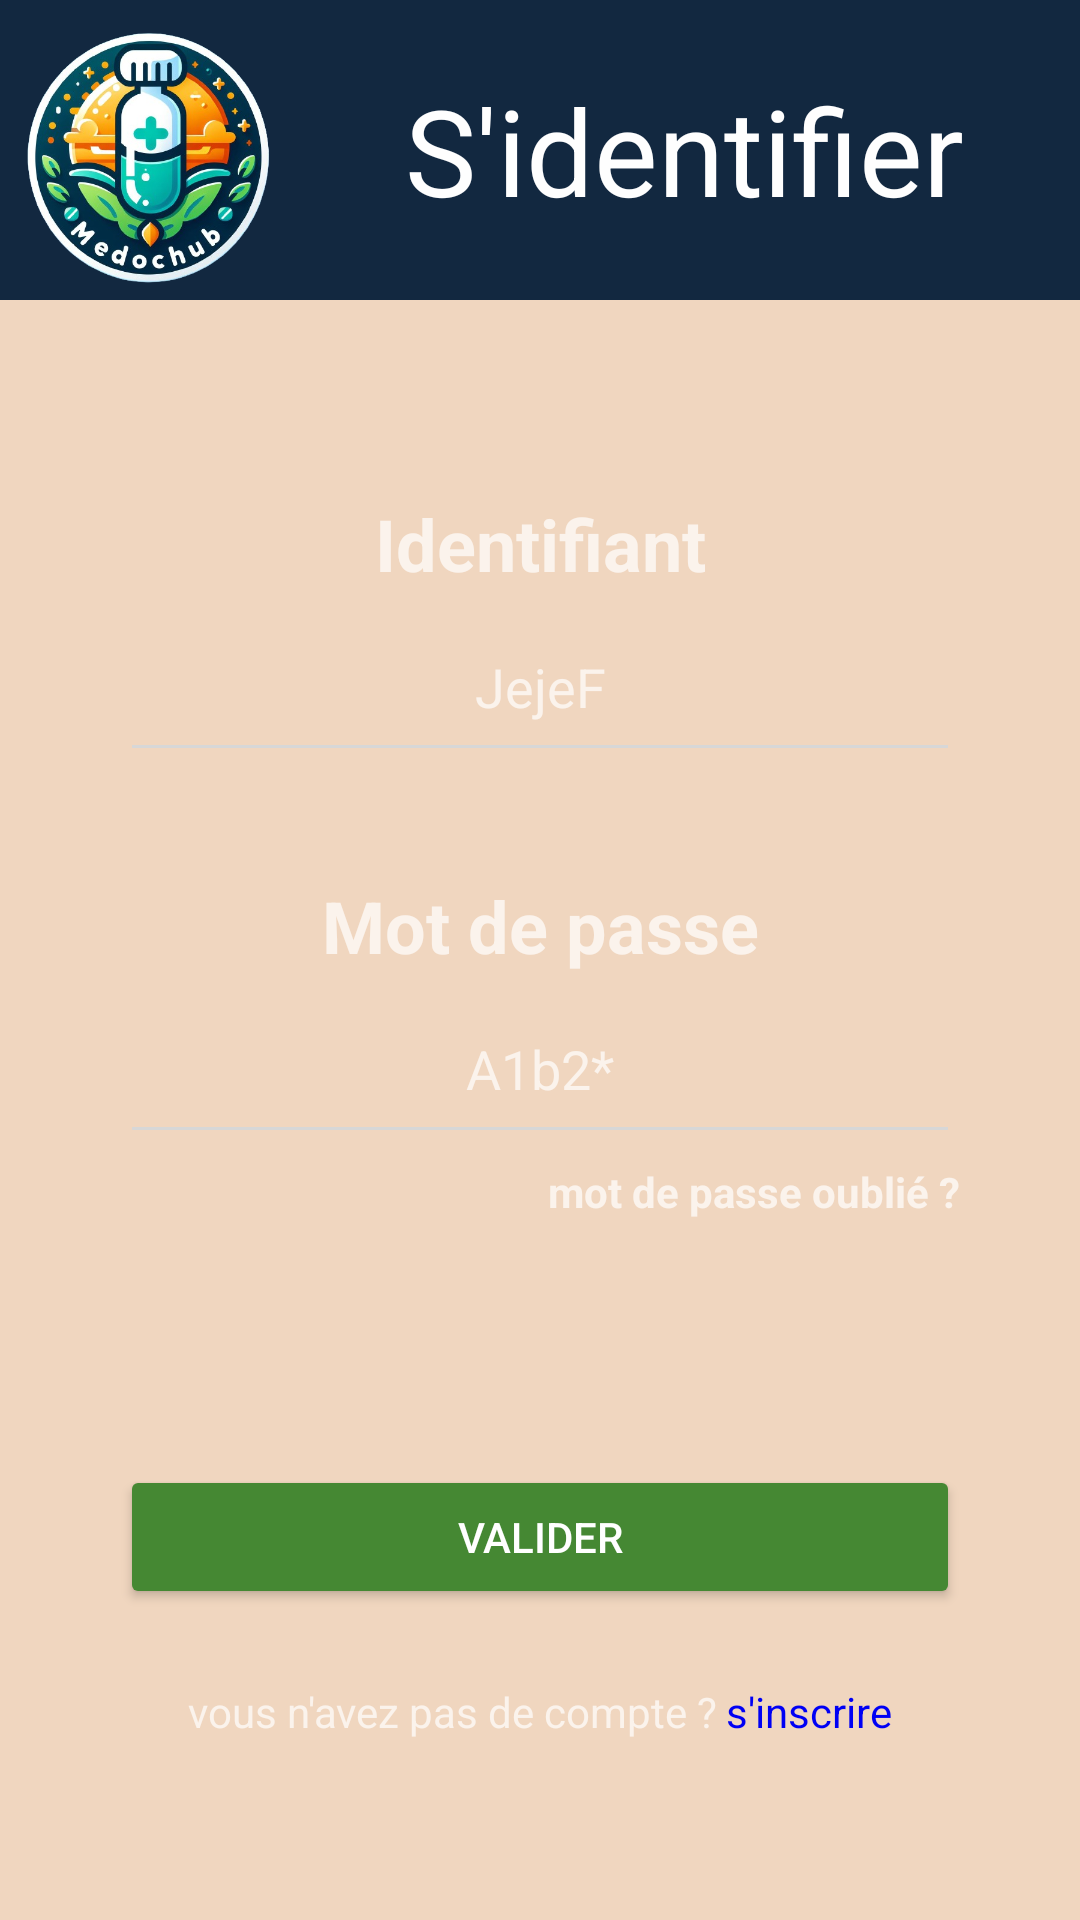

This screen was rendered from an Android layout file. Write that file and the resources it references.
<!-- AndroidManifest.xml: application theme Theme.Design.NoActionBar -->
<!-- res/layout/activity_authentification.xml -->
<?xml version="1.0" encoding="utf-8"?>
<androidx.constraintlayout.widget.ConstraintLayout xmlns:android="http://schemas.android.com/apk/res/android"
    xmlns:app="http://schemas.android.com/apk/res-auto"
    xmlns:tools="http://schemas.android.com/tools"
    android:layout_width="match_parent"
    android:layout_height="match_parent"
    tools:context=".activity.AuthentificationActivity">

    <LinearLayout
        android:layout_width="0dp"
        android:layout_height="0dp"
        android:background="#F0D6BF"
        android:orientation="vertical"
        app:layout_constraintBottom_toBottomOf="parent"
        app:layout_constraintEnd_toEndOf="parent"
        app:layout_constraintStart_toStartOf="parent"
        app:layout_constraintTop_toTopOf="parent">

        <LinearLayout
            android:layout_width="match_parent"
            android:layout_height="100dp"
            android:background="#122840"
            android:orientation="horizontal">

            <ImageView
                android:id="@+id/imageView2"
                android:layout_width="100dp"
                android:layout_height="match_parent"
                app:srcCompat="@drawable/logo" />

            <TextView
                android:id="@+id/textView3"
                android:layout_width="match_parent"
                android:layout_height="match_parent"
                android:gravity="center_vertical"
                android:paddingLeft="35dp"
                android:text="S'identifier"
                android:textColor="#FEFEFE"
                android:textSize="40sp" />
        </LinearLayout>

        <LinearLayout
            android:layout_width="match_parent"
            android:layout_height="match_parent"
            android:background="#F0D6BF"
            android:orientation="vertical"
            android:paddingHorizontal="40dp"
            android:paddingTop="15dp">

            <TextView
                android:id="@+id/textView4"
                android:layout_width="match_parent"
                android:layout_height="wrap_content"
                android:layout_marginTop="50dp"
                android:gravity="center_horizontal"
                android:text="Identifiant"
                android:textSize="24sp"
                android:textStyle="bold" />

            <com.google.android.material.textfield.TextInputLayout
                android:layout_width="match_parent"
                android:layout_height="wrap_content"
                android:layout_marginBottom="15dp"
                app:boxBackgroundColor="#D7D7D7"
                app:boxBackgroundMode="outline"
                app:boxCollapsedPaddingTop="10dp"
                app:boxCornerRadiusBottomEnd="30dp"
                app:boxCornerRadiusBottomStart="30dp"
                app:boxCornerRadiusTopEnd="30dp"
                app:boxCornerRadiusTopStart="30dp"
                app:boxStrokeWidth="2.5dp"
                app:hintEnabled="false">

                <com.google.android.material.textfield.TextInputEditText
                    android:id="@+id/login"
                    android:layout_width="match_parent"
                    android:layout_height="match_parent"
                    android:height="60dp"
                    android:backgroundTint="#D7D7D7"
                    android:gravity="center"
                    android:hint="JejeF"
                    app:boxStrokeColor="#00FF00"
                    app:boxStrokeWidth="5dp" />
            </com.google.android.material.textfield.TextInputLayout>

            <TextView
                android:id="@+id/textView5"
                android:layout_width="match_parent"
                android:layout_height="wrap_content"
                android:layout_marginTop="20dp"
                android:gravity="center_horizontal"
                android:text="Mot de passe"
                android:textSize="24sp"
                android:textStyle="bold" />

            <com.google.android.material.textfield.TextInputLayout
                android:layout_width="match_parent"
                android:layout_height="wrap_content"
                android:layout_marginBottom="5dp"
                android:backgroundTint="#03A9F4"
                app:boxBackgroundColor="#BC2424"
                app:boxBackgroundMode="outline"
                app:boxCollapsedPaddingTop="10dp"
                app:boxCornerRadiusBottomEnd="30dp"
                app:boxCornerRadiusBottomStart="30dp"
                app:boxCornerRadiusTopEnd="30dp"
                app:boxCornerRadiusTopStart="30dp"
                app:boxStrokeWidth="2.5dp"
                app:hintEnabled="false">

                <com.google.android.material.textfield.TextInputEditText
                    android:id="@+id/mdp"
                    android:layout_width="match_parent"
                    android:layout_height="match_parent"
                    android:height="60dp"
                    android:backgroundTint="#D7D7D7"
                    android:gravity="center"
                    android:hint="A1b2*"
                    app:boxStrokeColor="#00FF00"
                    app:boxStrokeWidth="5dp" />
            </com.google.android.material.textfield.TextInputLayout>

            <TextView
                android:id="@+id/textView6"
                android:layout_width="match_parent"
                android:layout_height="wrap_content"
                android:gravity="right|center_horizontal"
                android:includeFontPadding="false"
                android:text="mot de passe oublié ?"
                android:textSize="14sp"
                android:textStyle="bold" />

            <TextView
                android:id="@+id/infoconexion"
                android:layout_width="match_parent"
                android:layout_height="wrap_content"
                android:gravity="center"
                android:textColor="#FF0000"
                android:textSize="24sp" />

            <Button
                android:id="@+id/BvaliderCo"
                android:layout_width="match_parent"
                android:layout_height="wrap_content"
                android:layout_marginTop="50dp"
                android:backgroundTint="#458833"
                android:text="valider"
                app:cornerRadius="0dp"
                app:strokeColor="#000000"
                app:strokeWidth="2dp"
                android:onClick="onLogin"/>

            <LinearLayout
                android:layout_width="match_parent"
                android:layout_height="match_parent"
                android:gravity="bottom"
                android:orientation="horizontal"
                android:paddingBottom="60dp">

                <TextView
                    android:id="@+id/textView7"
                    android:layout_width="wrap_content"
                    android:layout_height="wrap_content"
                    android:layout_weight="1"
                    android:gravity="right"
                    android:text="vous n'avez pas de compte ? " />

                <TextView
                    android:id="@+id/nothaveaccount"
                    android:layout_width="wrap_content"
                    android:layout_height="wrap_content"
                    android:layout_weight="1"
                    android:text="s'inscrire"
                    android:textColor="#0000F4" />
            </LinearLayout>
        </LinearLayout>

    </LinearLayout>
</androidx.constraintlayout.widget.ConstraintLayout>
<!-- resources referenced by this layout -->
<resources>
  <!-- drawable logo: png bitmap (drawable, 287011 bytes) -->
</resources>
